pico-8 play session: no input (idle)

[t = 1 s] idle ~1s (no d-pad/buttons)
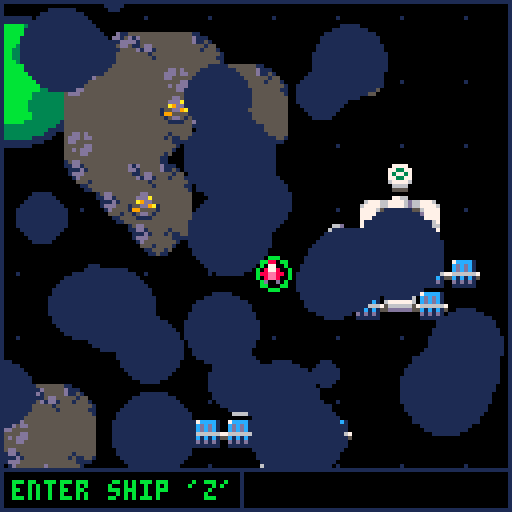
[t = 2 s] idle ~2s (no d-pad/buttons)
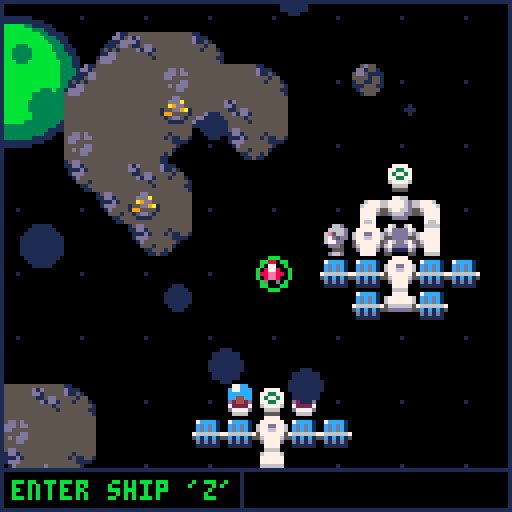
[t = 4 s] idle ~4s (no d-pad/buttons)
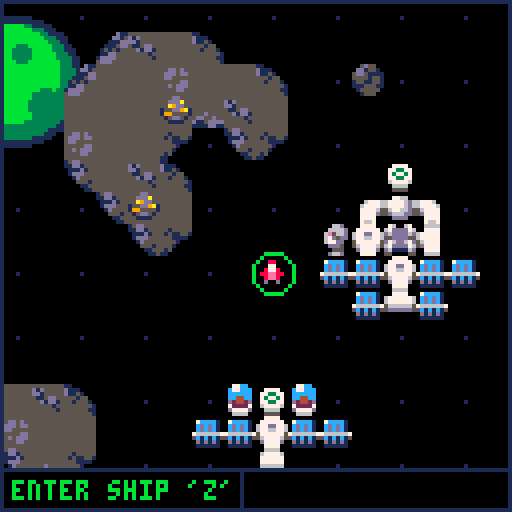

pico-8 cartridge
version 27
__lua__
--starbase
--by pixelcod

-- todo:
-- -----

-- shop:
--  -add diff lasers
--  -add diff boosters

-- tutorial:
--  -building section

-- music:
--  -get good
--  -make track

function blink(spd)
 if(b==nil) b=0
 b+=spd
 b%=20
 if(b>10)return true
end

function check_tile(x,y,flag)
 x=flr(x/8)
 y=flr(y/8)
 return fget(mget(x,y),flag)
end

function get_auto_tile(x,y)
	--bitmasking for tiles
	local mask = 0
		
	if mget(x,y-1) > 0 then
		-- north has tile
		mask = mask + 1
	end
	
	if mget(x+1,y) > 0 then
		-- east has tile
		mask = mask + 2
	end
	
	if mget(x,y+1) > 0 then
		-- south has tile
		mask = mask + 4
	end
	
	if mget(x-1,y) > 0 then
		-- west has tile
		mask = mask + 8
	end
	
	return 64 + mask
end

function lerp(startv,endv,per)
 return(startv+per*(endv-startv))
end

function dist(x1,y1,x2,y2)
 return sqrt((x1-x2)^2+(y2-y1)^2)
end

function outline(o)
 for i=0,15 do pal(i,0) end
 spr(o.s,o.x-1,o.y,1,1,o.flipx,o.flipy)
 spr(o.s,o.x+1,o.y,1,1,o.flipx,o.flipy)
 spr(o.s,o.x,o.y-1,1,1,o.flipx,o.flipy)
 spr(o.s,o.x,o.y+1,1,1,o.flipx,o.flipy)
 pal()
end

function dir_pressed()
 return btn(0)or btn(1)or btn(2)or btn(3)
end

--screen shake
function init_shake()
 shake=0
 shakex=0
 shakey=0
end

function do_shake()
 shakex=8-rnd(16)
 shakey=8-rnd(16)
 
 shakex*=shake
 shakey*=shake
 
 camera(camx+shakex,camy+shakey)
 
 shake*=0.8
 if(shake<=0.05)shake=0
end

function create_part(x,y,dx,dy,sprite,life,sz,col)
 local p={
 x=x,
 y=y,
 dx=dx,
 dy=dy,
 sprite=sprite,
 life=life,
 sz=sz,
 col=col
 }
 add(particles,p)
 return p
end

function update_part(p)
 if(p.life<=0)del(particles,p)
 
 if p.sz !=nil then
  p.sz-=0.2
 end
 
 --p.dx*=p.fric
 --p.dy*=p.fric
 p.x+=p.dx
 p.y+=p.dy
 
 p.life-=1
end

function draw_part(p)
 if p.sprite != 0 then
  spr(p.sprite,p.x,p.y)
 else
  circfill(p.x,p.y,p.sz,p.col)
 end
end

--particle presets
function smoke(x,y)
 create_part(x,y,rnd(1)-0.5,rnd(0.5)-1,0,rnd(30)+10,rnd(4)+2,5)
end

function explosion(x,y,sz)
 for i=1,sz*4 do
  create_part(x,y,(rnd(16)-8)*sz/16,(rnd(16)-8)*sz/16,0,rnd(30)+10,rnd(sz)+3,palettes.ex[flr(rnd(#palettes.ex)+1)])
 end
 shake=sz/3
end

function smoke_screen(x,y,amt)
 for i=1,amt do
  create_part(x+rnd(128),y+rnd(128),
              rnd(2)-1,rnd(2)-1,0,
              rnd(60)+30,rnd(10)+10,1)
 end
end

function create_actor(x,y,dx,dy,acc,drag,s)
 return {
  x=x,
  y=y,
  dx=dx,
  dy=dy,
  acc=acc,
  drag=drag,
  s=s,
  timer=0
 }
end

function update_actor(a)
 a.dx*=a.drag
 a.dy*=a.drag
   
 a.x+=a.dx
 a.y+=a.dy
 
 a.timer+=1
end

function update_build()
 --position block
 p.x=flr((p.x+4)/8)*8
 p.y=flr((p.y+4)/8)*8
 
 if p.timer>=10 then
  if(btn(0))p.x-=8
  if(btn(1))p.x+=8
  if(btn(2))p.y-=8
  if(btn(3))p.y+=8
  if(dir_pressed())p.timer=0
 end
 
 --change block
 if(btnp(5))p.block+=1
 if(p.block>#blocks)p.block=1
 
 --can or cannot build?
 if check_tile(p.x+4,p.y+4,0)or
    check_tile(p.x+4,p.y+4,2)or
    check_tile(p.x+4,p.y+4,3)or
    --not enough gold
    gold<blocks[p.block][4] then
  can_build=false
 else
  can_build=true
 end
 
 --build
 if btnp(4) then
  if p.block==1 then
   if check_tile(p.x+4,p.y+4,0) then
    if p.x!=ship.tx or
       p.y!=ship.ty then
     --destroy block
     mset(p.x/8,p.y/8,0)
     explosion(p.x+4,p.y+4,4)
     --get 1 gold back
     gold+=1
     sfx(5)
    end
   end
  elseif can_build then
   --place block at position
   mset(p.x/8,p.y/8,blocks[p.block][1])
   --remove gold from inv
   gold-=blocks[p.block][4]
   sfx(1)
  end
 end
 
 --auto tile blocks
 auto_tile(p.x,p.y,16)
 
 --exit build mode
 if p.x==ship.tx and
    p.y==ship.ty then
  exit_build=true
  if btn(4)and ship.timer>30 then
   ship_launch()
  end
 else
  exit_build=false
 end
end

function auto_tile(_x,_y,rng)
 --auto tile blocks
 for y=(_y/8)-rng,(_y/8)+rng do
  for x=(_x/8)-rng,(_x/8)+rng do
   if check_tile(x*8,y*8,4) then
    mset(x,y,get_auto_tile(x,y))
   end
  end
 end
end

function init_shop()
 p.state="shop"
 shop={
 colours={{8,14},{3,11},{12,6},{9,15},{2,13}}, --red,dgrn,blue,yellow,maroon
 col_desc={"red","dark green","blue","yellow","maroon"},
 
 change=false, --< used to tell
               --  if change
 sel=1,        --  was made to
 selx=0,       --  ship
 sely=0,
 
 x=camx+8,
 y=camy+14
 } 
end

function update_shop()
 local s=shop
 
 s.x,s.y=camx+8,camy+14
 
 if btnp(5) then
  p.state="pilot"
  ship_launch()
  if(shop.change)ship.blink=true
 end
 if(btnp(0))s.selx-=1 s.sel-=1 sfx(3)
 if(btnp(1))s.selx+=1 s.sel+=1 sfx(3)
 if(btnp(2))s.sely-=1 s.sel-=5 sfx(3)
 if(btnp(3))s.sely+=1 s.sel+=5 sfx(3)
 
 --buy from shop
 if btnp(4) then
  sfx(7)
  if s.sel<=5 then
   ship.col[1]=s.colours[s.sel][1]
   ship.col[2]=s.colours[s.sel][2]
   ship.timer=0
   shop.change=true
  end
 end
 
 --restrain cursor to window
 --and set s.sel to correct val
 if(s.selx<0)s.selx=4 s.sel+=5
 if(s.selx>4)s.selx=0 s.sel-=5
 if(s.sely<0)s.sely=4 s.sel+=25
 if(s.sely>4)s.sely=0 s.sel-=25
 
end

function draw_desc(x,y)
 if shop.sel<=5 then
  print("paint your\nship hull",x+56,y+56,7)
  print(shop.col_desc[shop.sel],x+56,y+68,shop.colours[shop.sel][1])
  --ship colour preview
  pal(8,shop.colours[shop.sel][1])
  pal(14,shop.colours[shop.sel][2])
  sspr(16,0,8,8,x+67,y+12,32,32)
  pal()
 end
end

function draw_shop()
 local x,y=camx+8, camy+14
 
 --window setup
 --shop window
 rectfill(x,y,x+112,y+96,0)
 rect(x+1,y+1,x+111,y+95,1)
 --splitter lines
 line(x+54,y+1,x+54,y+95,1)
 line(x+54,y+54,x+111,y+54,1)
 
 --item descriptions
 draw_desc(x,y)
 
 --shop content
 --ship colours
 rectfill(x+3,y+3,x+52,y+9,1)
 print("ship colours",x+4,y+4,0)
 for i=1,#shop.colours do
  --rectfill(x+3+((i-1)*10),y+11,x+3+((i-1)*10)+8,y+19,shop.colours[i])
  pal(8,shop.colours[i][1])
  pal(14,shop.colours[i][2])
  spr(23,x+4+((i-1)*10),y+12)
  pal()
 end
 
 --selecting cursor
 rect(x+(shop.selx*10)+3,y+(shop.sely*18)+11,x+(shop.selx*10)+12,y+(shop.sely*18)+20,7)
 
 --[[print("selx"..shop.selx,x+32,y+64,8)
 print("sely"..shop.sely,x+32,y+72,8)
 print("sel"..shop.sel,x+32,y+80,8)]]--
end

function move(p)
 if(btn(0))p.dx-=p.acc
 if(btn(1))p.dx+=p.acc
 if(btn(2))p.dy-=p.acc
 if(btn(3))p.dy+=p.acc
end

function update_p(p)
 if p.state=="move" then
  move(p)
  
  --footprint particles
  if check_tile(p.x+4,p.y+4,1) and (abs(p.dx)>0.1 or abs(p.dy)>1) then
   if(p.timer%10==0)create_part(p.x,p.y,0,0,22,60) sfx(9)
  end
  
  p.range=dist(p.x+4,p.y+4,ship.x+4,ship.y+4)
  --if close enough, pilot
  if p.range<=10 and
  btnp(4)and p.timer>30 then
   p.state="pilot"
   p.timer=0
   ship.state="fly"
   ship.timer=0
   sfx(1)
   
  --if too far away, pull closer
  elseif p.range>=32 then
   p.dx-=(p.x-ship.x)/p.range
   p.dy-=(p.y-ship.y)/p.range
   --boingy sound
   sfx(3)
  end
  
 elseif p.state=="pilot" then
  p.x=ship.x
  p.y=ship.y
  p.dx=0 --very important for
  p.dy=0 --landing correctly!
 elseif p.state=="build" then
  update_build()
 elseif p.state=="shop" then
  update_shop()
 end
end

function draw_p(p)
 if p.state=="move" then
  --draw oxygen tether
  if p.range>=32 then
   line(p.x+4,p.y+4,ship.x+4,ship.y+4,7)
  elseif p.range<=10 then
   line(p.x+4,p.y+4,ship.x+4,ship.y+4,11)
   circ(ship.x+4,ship.y+4,5+sin(p.timer*0.05)*1,11)
  else
   line(p.x+4,p.y+4,ship.x+4,ship.y+4,1)
  end
  --draw player
  outline(p)
  spr(p.s,p.x,p.y)
 elseif p.state=="shop" then
  draw_shop()
 end
end

function init_land()
 p.timer=0
 ship.state="land"
 ship.timer=0
 ship.tx=flr((ship.x+4)/8)*8
 ship.ty=flr((ship.y+4+ship.z)/8)*8
 sfx(-2,1)
 sfx(2)
end

function pilot_ship()
 move(ship)
 --ship directions
 --l,r,u,d
 if(btn(0))ship.flipx=true  ship.s=4
 if(btn(1))ship.flipx=false ship.s=4
 if(btn(2))ship.flipy=false ship.s=2
 if(btn(3))ship.flipy=true  ship.s=2
 --diagonals
 --lu,ld,ru,rd
 if(btn(0)and btn(2))ship.s=3 ship.flipx=true
 if(btn(0)and btn(3))ship.s=3 ship.flipx=true ship.flipy=true 
 if(btn(1)and btn(2))ship.s=3
 if(btn(1)and btn(3))ship.s=3 ship.flipy=true
 
 --push back into map/world area
 if(ship.x>=world_w)ship.dx-=0.15
 if(ship.x<=0)ship.dx+=0.15
 if(ship.y>=world_h)ship.dy-=0.15
 if(ship.y<=0)ship.dy+=0.15
 
 --ship flight sound loop
 if not ship.move and dir_pressed() then
  ship.move=true
  sfx(0,1)
 elseif ship.move and not dir_pressed() then
  ship.move=false
  sfx(-1,1)
 end
 
 --ship jet booster particles
 if dir_pressed() then
  for i=1,10 do
   create_part(ship.x+4,
               ship.y+4,
        -ship.dx+rnd(0.50)-0.25,
        -ship.dy+rnd(0.50)-0.25,
         0,2,2,9)
  end
 end

 ship.mining=false

 --mining lasers
  if btn(5) then
   for o in all(ores) do
    local dx=ship.x-o.x
    local dy=ship.y-o.y
    if abs(dx)<=16 and abs(dx)>=0  and
       abs(dy)<=16 and abs(dy)>=0  then
     o.dmg+=1
     ship.mining=true
    end
   end
  end
  
  --mining laser sound
  if ship.mining and not lsr_snd then
   lsr_snd=true
   sfx(6,2)
  elseif not ship.mining and lsr_snd then
   lsr_snd=false
   sfx(-2,2)
  end
  
 --can land?
 if check_tile(ship.x+4,ship.y+4+ship.z,3) then
  can_land=true
 else
  can_land=false
 end
 
 --land on station
 if can_land and btn(4) and ship.timer>30 then
  if check_tile(ship.x+4,ship.y+4+ship.z,5) then
   init_land()
   init_shop()
  else
   init_land()
   p.state="build"
   --p.x=ship.tx
   --p.y=ship.ty
  end
 else
  
 --if they cant land on station
 --let them leave the ship
 
  --leave ship
  if btnp(4) then
   if abs(ship.dx)+abs(ship.dy)<=1 and ship.timer>=5 then
    p.state="move"
    ship.state="still"
    ship.timer=0
    sfx(1)
   end
  end
 end
 
end

function ship_land()
 ship.x=lerp(ship.x,ship.tx,0.2)
 ship.y=lerp(ship.y,ship.ty,0.2)
 ship.z=0
 ship.s=lerp(ship.s,2,0.05)
 
 if ship.timer>30 and
 not check_tile(ship.x+4,ship.y+4,3) then
  ship_launch()
 end
end

function ship_launch()
 p.state="pilot"
 ship.state="fly" 
 ship.dy=-0.5
 ship.z=4
 exit_build=false
 ship.timer=0
 sfx(4)
end

function update_ship()
 local s=ship
 
 --stop blinking
 if(s.timer>=30)ship.blink=false
 
 if s.state=="still" then
  --ship.dx=0
  --ship.dy=0
 elseif s.state=="fly" then
  pilot_ship()
 elseif s.state=="land" then
  ship_land()
 end
end

function draw_ship()
 if p.state!="shop" then
  pal(8,ship.col[1])
  pal(14,ship.col[2])
  if ship.blink then
   if(blink(1))spr(ship.s,ship.x,ship.y,1,1,ship.flipx,ship.flipy)
  else
   spr(ship.s,ship.x,ship.y,1,1,ship.flipx,ship.flipy)
  end
  pal()
 end
end

function draw_lasers()
 if btn(5) and p.state=="pilot" then
  for o in all(ores) do
   local dx=ship.x-o.x
   local dy=ship.y-o.y
   if abs(dx)<=16 and abs(dx)>=0  and
      abs(dy)<=16 and abs(dy)>=0  then
    line(ship.x+4,ship.y+4, o.x+4,o.y+4,12)
    line(ship.x+4,ship.y+4, ship.x+4-dx/2,ship.y+4-dy/2,7)
    circfill(o.x+4,o.y+4,rnd(3)+1,7)
   end
  end
 end
end

function create_ore(x,y,s,mat)
 local o={
  x=x,
  y=y,
  s=s,
  mat=mat,
  dmg=0,
 }
 add(ores,o)
 return o
end

function update_ore(o)
 if o.dmg>=100 then
  explosion(o.x+4,o.y+4,3)
  mset(o.x/8,o.y/8,35)
  sfx(5)
  if o.mat=="gold" then
   gold+=2
   create_part(o.x,o.y,0,-0.5,36,20)
  end
  del(ores,o)
 end
end 

function draw_ore(o)
 spr(o.s,o.x,o.y)
end

function gen_ore()
 local chance=10 --1 in n chance
 for y=0,world_h/8 do for x=0,world_w/8 do
  if check_tile(x*8,y*8,1) then
   if flr(rnd(chance))==0 then
    create_ore(x*8,y*8,19,"gold")
   end
  end
 end
 end
end

function draw_shadows()
 for i=0,15 do pal(i,0) end
 --ships shadow
 if ship.blink then
  if(blink(1))spr(ship.s,ship.x,ship.y+ship.z,1,1,ship.flipx,ship.flipy)
 else
  spr(ship.s,ship.x,ship.y+ship.z,1,1,ship.flipx,ship.flipy)
 end
 --oxygen tether shadow
 if(p.state=="move")line(p.x+4,p.y+5,ship.x+4,ship.y+5+ship.z,0)
 pal()
end

function update_cam()
 camx=lerp(camx,p.x-64,0.2)
 camy=lerp(camy,p.y-64,0.2)
end

function display(text,col)
 print(text,camx+shakex+3,camy+shakey+120,col)
end

function draw_status()
 if can_land and ship.state=="fly" then
  display("land ship 'z'",3)
 elseif exit_build then
  display("exit building",3)
  
 elseif p.state=="build" then
  display("build mode",13)
 elseif p.state=="pilot" and ship.state=="fly" then
  display("flight mode",13)
  show_gold(camx+61,camy+119)
 elseif p.state=="move" then
  if p.range<=10 then
   display("enter ship 'z'",11)
  else
   display("explorer mode",13)
  end
 end
end

function draw_build_ui()
 local x=camx+shakex
 local y=camy+shakey
 local w=24
 local h=11
 
 if p.state=="build" then
  --green and red colorize
  if can_build==false then
   pal(7,14)
   pal(6,8)
   pal(13,2)
   pal(12,14)
   pal(1,8)
  else
   pal(7,15)
   pal(6,11)
   pal(2,3)
  end
  --show block at cursor
  spr(blocks[p.block][1],p.x,p.y)
  pal()
  --show block info
  print(blocks[p.block][2],
        x+63,y+120,blocks[p.block][3])
  print(blocks[p.block][4].."g",x+119,y+120,9)
 
  rectfill(x+4,y+8,x+4+w,y+8+h,0)
  rect(x+4,y+8,x+4+w,y+8+h,1)

 	--gold
  show_gold(x+6,y+10)
 end
end

function show_gold(x,y)
 spr(20,x,y)
 print("="..gold,x+8,y+2,7)
end

function draw_ui()
 local x=camx+shakex
 local y=camy+shakey
 --screen border
 rect(x,y,x+127,y+127,1)
 --ui bar
 rectfill(x+0,y+117,x+127,y+127,0)
 rect(x+0,y+117,x+127,y+127,1)
 rect(x+0,y+117,x+60,y+127,1)
 
 draw_status()
 draw_build_ui()
end

------------------------

function init_title()
 init_game()
 particles={}
 
 mode="title"
 title={
  x=camx,
  y=camy,
  ty=camy,
  start=false,
  tut=false,
  t=0
 }
end

function update_title()
 local ti=title
 
 foreach(particles,update_part)

 ti.y=lerp(ti.y,ti.ty,0.1)
 
 if btnp(4) and not ti.start then
  ti.start=true
  sfx(8)
  --music(0,0,3)
  smoke_screen(ti.x,ti.y,60)
 end
 if(btnp(5)and not ti.start)ti.tut=not ti.tut sfx(7)
 if(ti.start==true)ti.t+=1 ti.ty=-128
 if(ti.t>=20)init_game()
end

function draw_title()
 local ti=title
 
 draw_game()
 foreach(particles,draw_part)
 
 rectfill(ti.x,ti.y,ti.x+127,ti.y+127,0)
 --draw_starfield(t.x,t.y)
	--title
 spr(80,ti.x+32,ti.y+16+sin(t)*8,8,2)
 --planet
 draw_planet(ti.x+48,ti.y+40)
 --station
 spr(21,ti.x+64+sin(t/4)*24,ti.y+72+cos(t/4)*24)
 
 if blink(1) then
 	print("press z to start",ti.x+34,ti.y+104,8)
 end
 print("press x for tutorial",ti.x+26,ti.y+112,5)
 print("@pixel_cod",ti.x+1,ti.y+122,1)

 if(ti.tut)draw_tutorial(ti.x,ti.y)
end

function draw_tutorial(x,y)
 rectfill(x,y,x+127,y+127,0)
 rect(x+1,y+1,x+126,y+126,1)
 print("how to play:",x+40,y+8,7)
 line(x+40,y+16,x+82,y+16,7)
 
 print("controls:",x+8,y+24,7)
 print("⬅️➡️⬆️⬇️: move",x+8,y+32,10)
 
 print("z/🅾️:    -exit/enter ship",x+8,y+40,9)
 print("-land on station",x+44,y+48,9)
 print("-build",x+44,y+56,9)
 
 print("x/❎:",x+8,y+64,8)
 print("-mine gold ore",x+44,y+64,8)
 print("-switch block",x+44,y+72,8)

 print("mining:",x+4,y+82,1)
 print("building:",x+65,y+82,1)
 --demo windows
 rect(x+3,y+88,x+62,y+124,1)
 rect(x+64,y+88,x+124,y+124,1)

 --mining demo
 print("hold x",x+21,y+116,1)
 if(blink(0.1))line(x+12,y+100,x+30,y+108,12)
 
 spr(4,x+8,y+96)
 spr(19,x+26,y+104)
 --gold pile
 spr(20,x+48,y+104)
 if(blink(0.1))spr(36,x+48,y+94)
end

function init_game()
 mode="game"
 world_w=96*8
 world_h=32*8
 init_shake()
 palettes={ex={2,5,6,8,9,10}}
 
 --block_id, name, text col, cost
 blocks={{5,"demolish tool",8,0},
         {64,"station block",7,1},
         {8,"reactor core",7,3},
         {9,"ship workshop",3,3},
         {7,"landing pad",3,2},
         {6,"solar panel",7,1},
         {10,"radar dish",7,2}}
 
 gold=6
 
 ores={}
 
 --create_ore(10*8,4*8,19,"gold")
 --create_ore(20*8,10*8,19,"gold")
 --create_ore(30*8,10*8,19,"gold")
 --test_ore=create_ore(40*8,10*8,19,"gold")
 --gen_ore()
 
 colours={smoke={0,5}}
 --particles={}
 
 p=create_actor(88,88,0,0,0.05,0.95,1)
 p.state="pilot"
 p.block=1
 p.range=0
 
 ship=create_actor(88,88,0,0,0.1,0.95,2)
 ship.z=4
 ship.state="fly"
 ship.col={8,14}
 ship.flipx=false
 ship.flipy=false
 ship.move=false
 ship.mining=false
 lsr_snd=false
 
 camx=p.x-64
 camy=p.y-64
end

function update_game()
 update_p(p)
 update_ship()
 foreach(ores,update_ore)
 
 update_actor(p)
 update_actor(ship)
 
 if(#ores<1)gen_ore()
 
 update_cam()
 foreach(particles,update_part)
end

function draw_game()
 do_shake()
 draw_bg()
 map()
 
 foreach(ores,draw_ore)
 draw_shadows()
 
 foreach(particles,draw_part)
 
 draw_lasers()
 draw_p(p)
 draw_ship()
 
 draw_ui()
 
 if debug then
  --print("mem:"..stat(0),camx+8,camy+8,8)
  --print("cpu:"..stat(1),camx+8,camy+16,8)
  --print(p.x,8+camx,8+camy,8)
  --print(p.y,8+camx,16+camy,9)
  
  --print(p.dx,48+camx,8+camy,8)
  --print(p.dy,48+camx,16+camy,9)
  
  --print(ship.x,camx+8,camy+32,8)
  --print(ship.y,camx+8,camy+40,9)
 
  --print(ship.tx,camx+8,camy+56,8)
  --print(ship.ty,camx+8,camy+64,9)
 
  --print(p.state,camx+80,camy+8,8)
  --print(ship.state,camx+80,camy+16,9)
  --print(p.timer,camx+32,camy+8,8)
  --print(ship.timer,camx+32,camy+16,8) 
  --print(ship.mt,camx+32,camy+24,8)
  
  --print(ship.tx,camx+8,camy+52,8)
  --print(ship.ty,camx+8,camy+64,8)
  
  --print(test_ore.x,camx+56,camy+32,15)
  --print(test_ore.y,camx+56,camy+40,15)
  
  print(t,camx+88,camy+2,12)
  
  --print(ship.mining,8+camx,8+camy,8)
  --print(lsr_snd,8+camx,16+camy,9)
  
  if shop!=nil then
   print(shop.sel,camx+80,camy+80,8)
  end
 end
end

-----------------------

function _init()
 debug=false
 
 t=0
 init_title()
end

function _update()
 if mode=="title" then
  update_title()
 elseif mode=="game" then
  update_game()
 end
 
 t+=0.01
end

function draw_starfield(x,y)
 --starfield
 for i=-64,world_w,16 do
  for j=-64,world_h,16 do
   pset(x+i,y+j,1)
  end
 end
end

function draw_bg()
 local x=camx/2
 local y=camy/2
 
 draw_starfield(x,y)
 draw_planet(x,y)
end

function draw_planet(x,y)
 --draw planet
 circfill(x+16,y+32,16,1)
 circfill(x+16,y+32,14,3)
 circfill(x+14,y+30,12,11)
 
 circfill(x+17,y+25,2,3)
 circfill(x+8,y+24,1,3)
 circfill(x+8,y+36,2,3)
 circfill(x+23,y+38,4,3)
end

function _draw()
 cls(0)
 if mode=="title" then
  draw_title()
 elseif mode=="game" then
  draw_game()
 end
end
__gfx__
0000000000000000000000000000000000000000000000000000000000000000000000000760067000066d000077cc0000000000000000000000000000000000
00000000000000000008800000000780000800000800008007cccc10007777000077660067dddd76006666d00c77ccc000000000000000000000000000000000
000000000000000000077000008877700d888000000000000cdcdc1007733770677776d6d6dddd6d06e566d00cccccc000000000000000000000000000000000
000000000007600000877800008ee70000ee7780000000000cdcdc1007377370677776d655dddd55067d5dd00cc44cc000000000000000000000000000000000
0000000000066000088ee8800d0ee80000ee7780000000007666666707733770567766d5d76dd67d0677dd000d2442d000000000000000000000000000000000
0000000000077000008ee800000088000d888000000000005c1c1c15067777605d666dd567dddd7600ddd5000722227000000000000000000000000000000000
000000000000000000d00d00000d000000080000080000800d1d1d100066660000dddd00d611116d000555000d7777d000000000000000000000000000000000
0000000000000000000000000000000000000000000000000111111000555500000000005500005500d66d000066660000000000000000000000000000000000
005d550000000d1111000000000dd000000000000060000000000000000000000000000000000000000000000077cc0000000000000000000000000000000000
0dd155100000dd15d111000000ddda00000aa000cc7cc00000000000068888600000000000000000000000000c77ccc000000000000000000000000000000000
5dd51111000111ddd115100005a9dd5000aaaa000060000000000000055888500000000000000000000000000ccbacc000000000000000000000000000000000
55551551001115dd55515500155dd9a10a9aa99000000000000dd0000dde8ed00000000000000000000000000ccb3cc000000000000000000000000000000000
155115510151515555155510199555510aa99a9000000000000dd000066ee7600000000000000000000000000d2442d000000000000000000000000000000000
11155511011dd55555555551015dd51009aa99900000000000000000066777600000000000000000000000000722227000000000000000000000000000000000
015555501dddd5555555551100111100009999000000000000000000055555500000000000000000000000000d7777d000000000000000000000000000000000
001555005ddd55555555555100000000000000000000000000000000000000000000000000000000000000000066660000000000000000000000000000000000
5555555515dd55555555555555555555000000000000000000000000000000000000000000000000000000000077cc0000000000000000000000000000000000
d1d5555511dd155555155555551111550000aaa00000000000000000000000000000000000000000000000000c77ccc000000000000000000000000000000000
dd1555550111d15551511551511111150a0000a00000000000000000000000000000000000000000000000000cbba9c000000000000000000000000000000000
5115dd5501ddd5555551111011555511aaa0aaa00000000000000000000000000000000000000000000000000cbc99c000000000000000000000000000000000
55d1dd15001d55555555100015555551090090000000000000000000000000000000000000000000000000000dbb33d000000000000000000000000000000000
5555515500055515555100001555555100009990000000000000000000000000000000000000000000000000073bb37000000000000000000000000000000000
55555515000011555150000051555515000000000000000000000000000000000000000000000000000000000d7777d000000000000000000000000000000000
55555555000001151100000055555555000000000000000000000000000000000000000000000000000000000066660000000000000000000000000000000000
55555555555555555555555500000000000000000000000000000000000000000000000000000000000000000077cc0000000000000000000000000000000000
555555555555555555dd5d5500000000000000000000000000000000000000000000000000000000000000000c7aacc000000000000000000000000000000000
55555555555555555ddd5dd500000000000000000000000000000000000000000000000000000000000000000caa9ac000000000000000000000000000000000
55555555555555555dd5555500000000000000000000000000000000000000000000000000000000000000000c9a99c000000000000000000000000000000000
55555555555d555555555dd500000000000000000000000000000000000000000000000000000000000000000db993d000000000000000000000000000000000
555555555dd55d5555d5ddd50000000000000000000000000000000000000000000000000000000000000000073bb37000000000000000000000000000000000
55555555d115dddd5555dd5500000000000000000000000000000000000000000000000000000000000000000d7777d000000000000000000000000000000000
555555551111dd115555555500000000000000000000000000000000000000000000000000000000000000000066660000000000000000000000000000000000
00777700006666000000000000766700006666000066660000000000006666000000000000766700000000000066660000000000006666000000000000777700
00777700067777600677776000777700067777600077770000000000007777000677776000777700000000000077770000000000007777000000000007777770
677777760777777067777776007777770777777000777700000677760077777667777776777777006777777667777776677760006777770067777776677dd776
67777776077777706777777600677777077777700077770000677776007777766777777677777600677777766777777667777600677777006777777667766776
56777765066666605666666500d66666067777600077770000777765007777655666666566666d00566666655666666556777700567777005677776557777775
5d7777d50667766056677665000ddddd0677776000777700007777d5007777d556677665ddddd0005dddddd55dddddd55d7777005d7777005d7777d556777765
007777000dddddd00dddddd0000000000d7777d00077770000777700007777000dddddd00000000000000000000000000077770000777700007777000d7777d0
00777700000000000000000000000000006666000066660000766700006666000000000000000000000000000000000000766700006666000066660000777700
00000000000000000000000000000000000000000000000000000000000000000000000000000000000000000000000000000000000000000000000000000000
07777777007777770077000077777000eeeee00000ee00000eeeee000eeeee000000000000000000000000000000000000000000000000000000000000000000
77777770077777700777700077777700eeeeee000eeee000eeeeee00eeeeeee00000000000000000000000000000000000000000000000000000000000000000
77777700777777000777700077777770ee00eee00eeee000eeeeee00eeeeeee00000000000000000000000000000000000000000000000000000000000000000
77700000007770007777770077000770ee00eee0eeeeee00eee00000eee000000000000000000000000000000000000000000000000000000000000000000000
77700000007770007700770077000770ee00eee0ee00ee00eee00000eee000000000000000000000000000000000000000000000000000000000000000000000
77700000007770007700770077007770eeeeee00ee00ee00eee00000eee000000000000000000000000000000000000000000000000000000000000000000000
77777000007770007777770077777700eeeee000eeeeee00eeeee000eeeeee000000000000000000000000000000000000000000000000000000000000000000
07777700007770007777770077777000888888008888880008888800888888000000000000000000000000000000000000000000000000000000000000000000
00077700007770007700770077777700eeeeeee0ee00ee00000eee00eee000000000000000000000000000000000000000000000000000000000000000000000
00077700007770007700770077777700880088808800880000088800888000000000000000000000000000000000000000000000000000000000000000000000
00077700007770007700770077007770880088808800880000088800888000000000000000000000000000000000000000000000000000000000000000000000
77777700007770007700770077000770880088808800880088888800888888800000000000000000000000000000000000000000000000000000000000000000
77777700007770007700770077000770888888008800880088888800888888800000000000000000000000000000000000000000000000000000000000000000
77777000007770007700770077000770888880008800880088888000088888000000000000000000000000000000000000000000000000000000000000000000
__gff__
0000000000000109012901010000000004040400000000000000000100000000060404060000000000000001000000000604060000000000000000010000000011111111111111111111111111111111000000000000000000000000000000000000000000000000000000000000000000000000000000000000000000000000
0000000000000000000000000000000000000000000000000000000000000000000000000000000000000000000000000000000000000000000000000000000000000000000000000000000000000000000000000000000000000000000000000000000000000000000000000000000000000000000000000000000000000000
__map__
0000000000000000000000000000000000000000000000000000000000000000000000000000000000000000000000000000000000000000000000000000000000000000000000000000000000000000000000000000000000000000000000000000000000000000000000000000000000000000000000000000000000000000
0000000000000000000000000000000000000000000000000000000000000000000000000000000000000000000000000000000000000000000000000000000000000000000000000000000000000000000000000000000000000000000000000000000000000000000000000000000000000000000000000000000000000000
0000000000000000000000000000000000000000000000000000000000000000000000000000000000000000000000000000000000000000000000000000000000000000000000000000000000000000000000000000000000000000000000000000000000000000000000000000000000000000000000000000000000000000
0000000000000000000000000000000000000000000000000000000000000000000000000000000000001130301200000000000000000000000000000000000000000000000000000000000000000000000000100000000000000000000000000000000000000000000000000000000000000000000000000000000000000000
0000000000001120301200000000000000000000000000000000000000000000000000000000000000113230303000000000000000000000000000000000000000000000000000000000000000000000000000000000000000000000000000000000000000000000000000000000000000000000000000000000000000000000
0000000000113030323030120000100000000000000000000000000000000000000000000000000000213030303032120000000000000000113012000000000000000000000000000000000000000000000000000000000000000000000000000000000000000000000000000000000000000000000000000000000000000000
0000000000303030303120300000000000000000000000000011120000000000000000000000000000002131313120303012000000000011303032000000000000000000000000000000000010000000000000000000000000000000000000000000000000000000000000000000000000000000000000000000000000000000
0000000000323030220021220000000000000000000000001132200000000000000000000000000000000000000021313130323030303230203022000000000000000000000000000000000000000000000000000000000000000000000000000000000000000000000000000000000000000000000000000000000000000000
0000000000213020120000000000000700000000000000113030301200000000000000000000000000000000000000000021313131313131220000000000000000000000000000000000000000000000000000000000000000000000000000000000000000000000000000000000000000000000000000000000000000000000
000000000000213030000000000046084c000000000000213020303200000000000000000000000000000000000000000000000000000000000000000000000000000000000000000000000000000000000000000011120000000010000000000000000000000000000000000000000000000000000000000000000000000000
000000000000002122000000000a4f094d000000000000002130303012000000000000000000000000000000000000000000000000000000000000000000000000000000000000000000000000000000000000000021220000000000000000000000000000000000000000000000000000000000000000000000000000000000
0000000000000000000000000006064f06060000000000100032303020000000000000000000000000001130120000000000000000000000000000000000000000000000000000000000000000000000000000000000000000000000000000000000000000000000000000000000000000000000000000000000000000000000
0000000000000000000000000000064b06000000000000000021313122000000000000000000000000003032300010000000000000000000000000000000000000000000000000000000000000000000000000000000000000000000000000000000000000000000000000000000000000000000000000000000000000000000
0000000000000000000000000000000000000000000000000000000000000000000000000000000000002130301200000000000000000000000000000000000000000000000000000000000000000000000000000000000000001112000000000000000000000000000000000000000000000000000000000000000000000000
0000000000000000000000000000000000000000000000000000000000000000000000000000000000000030303200000000000000000000000011301200000000000000000000001120120000000000000000000000000000002130120000000000000000000000000000000000000000000000000000000000000000000000
000011302012000000000b070b00000000000000000000000000000000000000000000000000000000000021303000000000000000000000001130233012000000000000000000113030303212000000000000000000000000001021220000000000000000000000000000000000000000000000000000000000000000000000
00002132303000000006064f0606000000000000000000000000000000000000000000000000000000000000212200000000000000000010113030303032000000000000000000213030303023000000000000000000000000000000000000000000000000000000000000000000000000000000000000000000000000000000
0000002131220000000000410000000000000000000000000000000000100000000000000000000000000000000000000000000000000000323030203122001112000000000000002132303030000000000000000000000000000000000000000000000000000000000000000000000000000000000000000000000000000000
0000100000000000000000000000000011120000000000000000111200000000000000000000000000000000000000000000000000000011303030220000003230001000000000000000213122000000000000000000000000000000000000000000000000000000000000000000000000000000000000000000000000000000
0000000000000000000b1b2b3b00001130201200000000000000323012000000000000000000000000000000000000000000000000000023303022001000113020000000000000000010000000000000000000000000000000000000000000000000000000000000000000000000000000000000000000000000000000000000
000000000000000000434b4b4900003230302200001000000000303230000000000000000000000000000000000000000000000000000030303000000000323030120000000000000000000000000000000000000000000000000000000000000000000000000000000000000000000000000000000000000000000000000000
0000000000000000000000000000002131220000000000000000213122000000000000000000001000000000000000000000000000000021303012000011203030300000000000000000000000000000000000000000000000000000000000000000000000000000000000000000000000000000000000000000000000000000
0000000000000000000000000000000000000000000000000000000000000000000000113012000000000000000000000000000000000000203030303030303030320000000000000000000000000000000000000000000000000000000000000000000000000000000000000000000000000000000000000000000000000000
0000000000000000100011120000001000000000000000000000000000000000001000323030120000000000000000000000000000000000213230302330302031220000000000000000000000000000000000000000000000000000000000000000000000000000000000000000000000000000000000000000000000000000
0000000000000000001130300000000000000000000000000000000000000000000011303020220000000000000000000000000000000000002131303030322200000000000000000000000000000000000000000000000000000000000000000000000000000000000000000000000000000000000000000000000000000000
0000000000000000003230220000000000000000000000000000000000000000000023303022000000000000000000000000000000000000000000213131220010000000000000000000000000000000000000000000000000000000000000000000000000000000000000000000000000000000000000000000000000000000
00000000000000000021220000000000000000001112000000008a0000000000000021312200000000000000000000000000000000000000000000000000000000000000000000000000000000000000000000000000000000000000000000000000000000000000000000000000000000000000000000000000000000000000
00000000000000000000000000000000000000002122000000009a0000000000000000000000000000000000000000000000000000000000000000000000000000000000000000000000000000000000000000000000000000000000000000000000000000000000000000000000000000000000000000000000000000000000
0000000000000000000000000000000000000000000000000000000000000000000000000000000000000000000000000000000000000000000000000000000000000000000000000000000000000000000000000000000000000000000000000000000000000000000000000000000000000000000000000000000000000000
0000000000000000000000000000000000000000b400b6000000000000000000000000000000000000000000000000000000000000000000000000000000000000000000000000000000000000000000000000000000000000000000000000000000000000000000000000000000000000000000000000000000000000000000
0000000000000000000000000000000000000000c4c50000c8c9000000000000000000000000000000000000000000000000000000000000000000000000000000000000000000000000000000000000000000000000000000000000000000000000000000000000000000000000000000000000000000000000000000000000
0000000000000000000000000000000000000000d4d5d6d7d8d9dadb00000000000000000000000000000000000000000000000000000000000000000000000000000000000000000000000000000000000000000000000000000000000000000000000000000000000000000000000000000000000000000000000000000000
